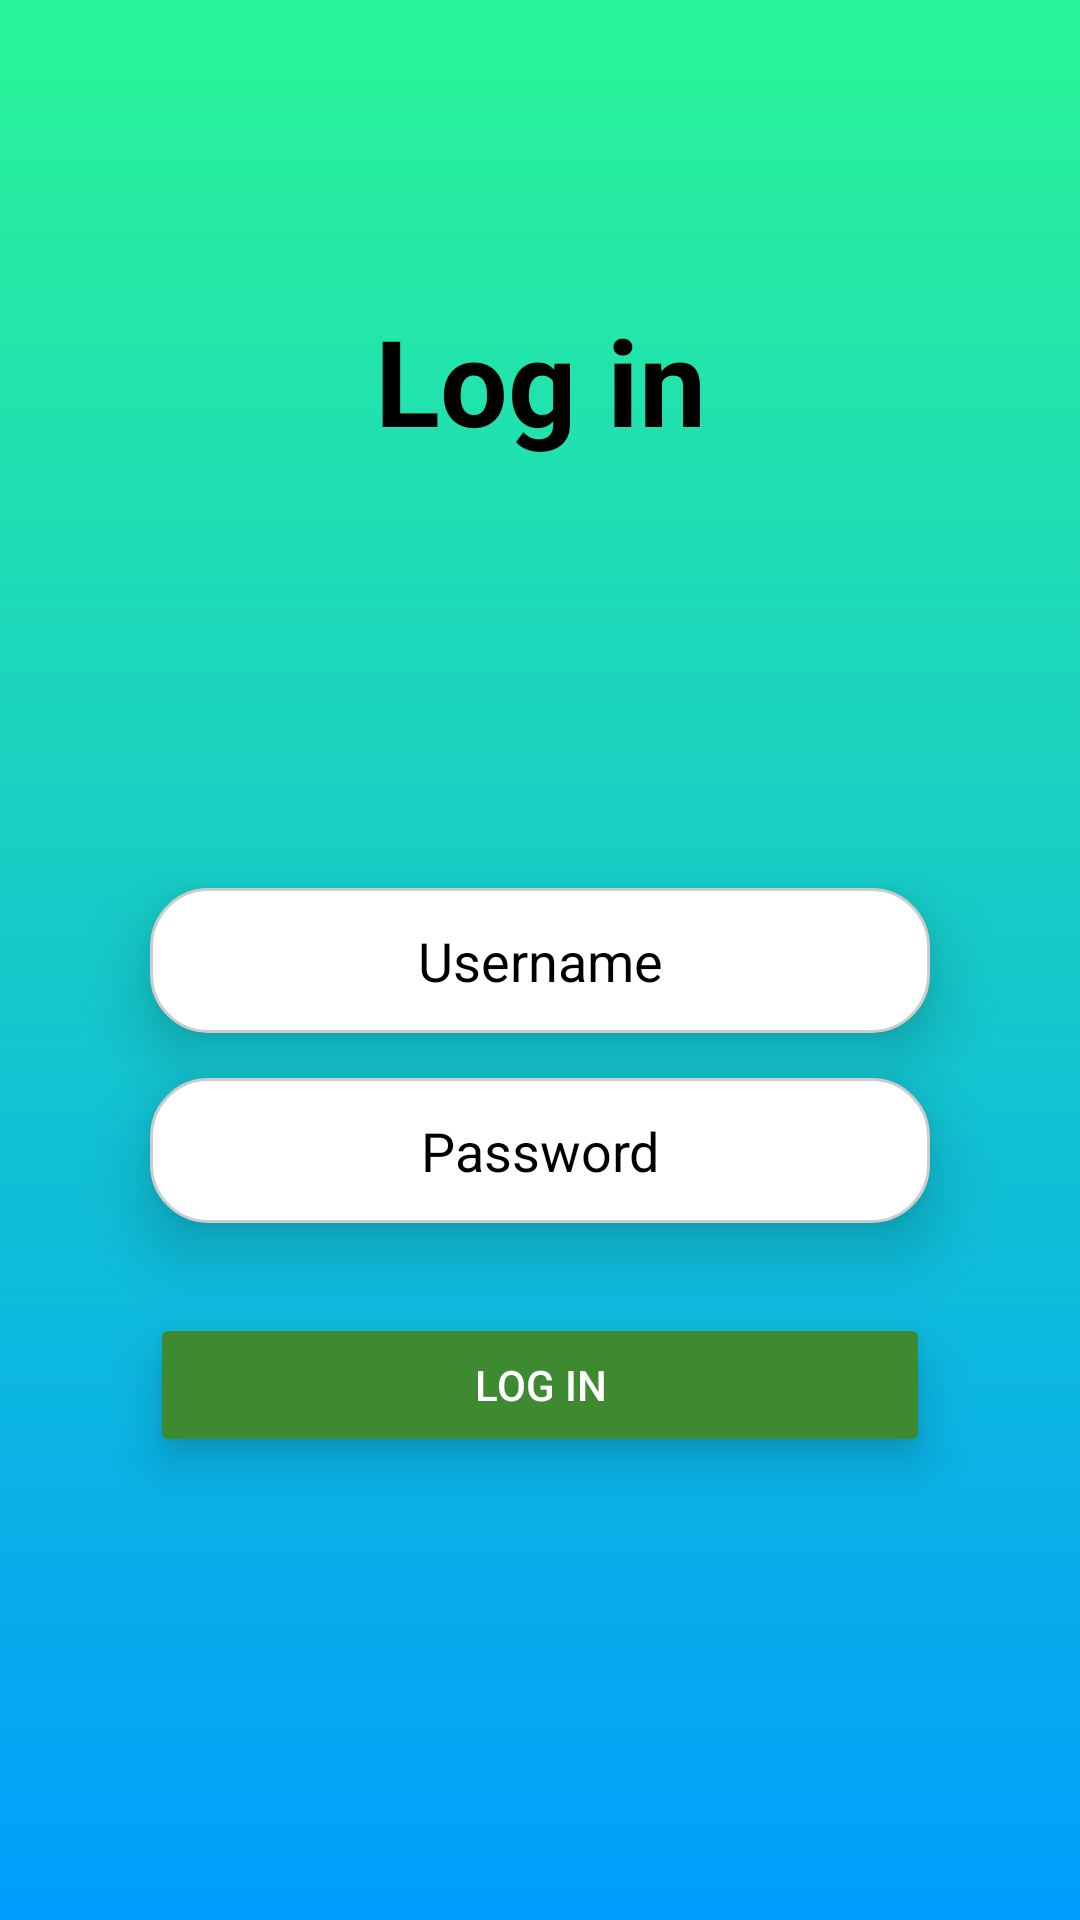

Here is an Android app screen rendered from its layout file. Give the layout XML and the strings, colors and styles it references.
<!-- AndroidManifest.xml: application theme Theme.FlowScan -->
<!-- res/layout/activity_main.xml -->
<?xml version="1.0" encoding="utf-8"?>
<androidx.constraintlayout.widget.ConstraintLayout xmlns:android="http://schemas.android.com/apk/res/android"
    xmlns:app="http://schemas.android.com/apk/res-auto"
    xmlns:tools="http://schemas.android.com/tools"
    android:id="@+id/main"
    android:layout_width="match_parent"
    android:layout_height="match_parent"
    android:background="@drawable/gradient_background"
    tools:context=".MainActivity">

    <TextView
        android:id="@+id/login"
        android:layout_width="wrap_content"
        android:layout_height="wrap_content"
        android:textSize="40sp"
        android:text="@string/login"
        android:layout_marginTop="100dp"
        android:textStyle="bold"
        android:textColor="@color/black"
        app:layout_constraintEnd_toEndOf="parent"
        app:layout_constraintStart_toStartOf="parent"
        app:layout_constraintTop_toTopOf="parent" />

    <EditText
        android:id="@+id/username"
        android:layout_width="260dp"
        android:layout_height="wrap_content"
        android:hint="@string/username"
        android:textColorHint="@color/black"
        android:textAlignment="center"
        android:importantForAutofill="no"
        android:inputType="textPersonName"
        android:padding="12dp"
        android:background="@drawable/edittext_background"
        android:elevation="6dp"
        android:translationZ="7dp"
        app:layout_constraintTop_toTopOf="parent"
        app:layout_constraintBottom_toBottomOf="parent"
        app:layout_constraintStart_toStartOf="parent"
        app:layout_constraintEnd_toEndOf="parent"
        app:layout_constraintHorizontal_bias="0.5" />

    <EditText
        android:id="@+id/password"
        android:layout_width="260dp"
        android:layout_height="wrap_content"
        android:hint="@string/password"
        android:textAlignment="center"
        android:importantForAutofill="no"
        android:inputType="textPassword"
        android:padding="12dp"
        android:layout_marginTop="15dp"
        android:textColorHint="@color/black"
        android:background="@drawable/edittext_background"
        android:elevation="6dp"
        android:translationZ="7dp"
        app:layout_constraintTop_toBottomOf="@id/username"
        app:layout_constraintStart_toStartOf="parent"
        app:layout_constraintEnd_toEndOf="parent"
        app:layout_constraintHorizontal_bias="0.5" />

    <Button
        android:id="@+id/login_button"
        android:layout_width="260dp"
        android:layout_height="wrap_content"
        android:text="@string/login"
        android:textColor="@android:color/white"
        android:padding="12dp"
        android:layout_marginTop="30dp"
        android:textSize="14sp"
        android:backgroundTint="@color/button_background"
        android:elevation="12dp"
        android:translationZ="7dp"
        app:layout_constraintTop_toBottomOf="@id/password"
        app:layout_constraintStart_toStartOf="parent"
        app:layout_constraintEnd_toEndOf="parent"
        app:layout_constraintHorizontal_bias="0.5" />

    <ImageView
        android:id="@+id/icon_arabic"
        android:layout_width="50dp"
        android:layout_height="50dp"
        android:layout_marginBottom="30dp"
        android:layout_marginEnd="20dp"
        android:src="@drawable/arabic"
        android:text="@string/ic_arabic"
        app:layout_constraintEnd_toEndOf="parent"
        app:layout_constraintBottom_toBottomOf="parent"
        tools:ignore="ContentDescription" />

    <ImageView
        android:id="@+id/icon_english"
        android:layout_width="50dp"
        android:layout_height="50dp"
        android:layout_marginBottom="30dp"
        android:layout_marginEnd="20dp"
        android:src="@drawable/english"
        app:layout_constraintEnd_toStartOf="@id/icon_arabic"
        app:layout_constraintBottom_toBottomOf="parent"
        tools:ignore="ContentDescription" />

</androidx.constraintlayout.widget.ConstraintLayout>
<!-- resources referenced by this layout -->
<resources>
  <color name="black">#FF000000</color>
  <color name="button_background">#3D8A30</color>
  <!-- drawable edittext_background (drawable) -->
  <?xml version="1.0" encoding="utf-8"?>
  <shape xmlns:android="http://schemas.android.com/apk/res/android"
      android:shape="rectangle">
      <solid android:color="#FFFFFF"/>
      <corners android:radius="19dp" />
      <stroke android:width="1dp"
          android:color="#CCCCCC" />
  </shape>
  <!-- drawable gradient_background (drawable) -->
  <?xml version="1.0" encoding="utf-8"?>
  <shape xmlns:android="http://schemas.android.com/apk/res/android"
      android:shape="rectangle">
  <gradient xmlns:android="http://schemas.android.com/apk/res/android"
      android:startColor="@color/g1"
      android:endColor="@color/g2"
      android:angle="90"/>
  </shape>
  <string name="ic_arabic">عربي</string>
  <string name="login">Log in</string>
  <string name="password">Password</string>
  <string name="username">Username</string>
  <style name="Theme.FlowScan" parent="Base.Theme.FlowScan" />
  <color name="g1">#009EFD</color>
  <color name="g2">#2AF598</color>
  <style name="Base.Theme.FlowScan" parent="Theme.Material3.DayNight.NoActionBar">
          
          
      </style>
</resources>
